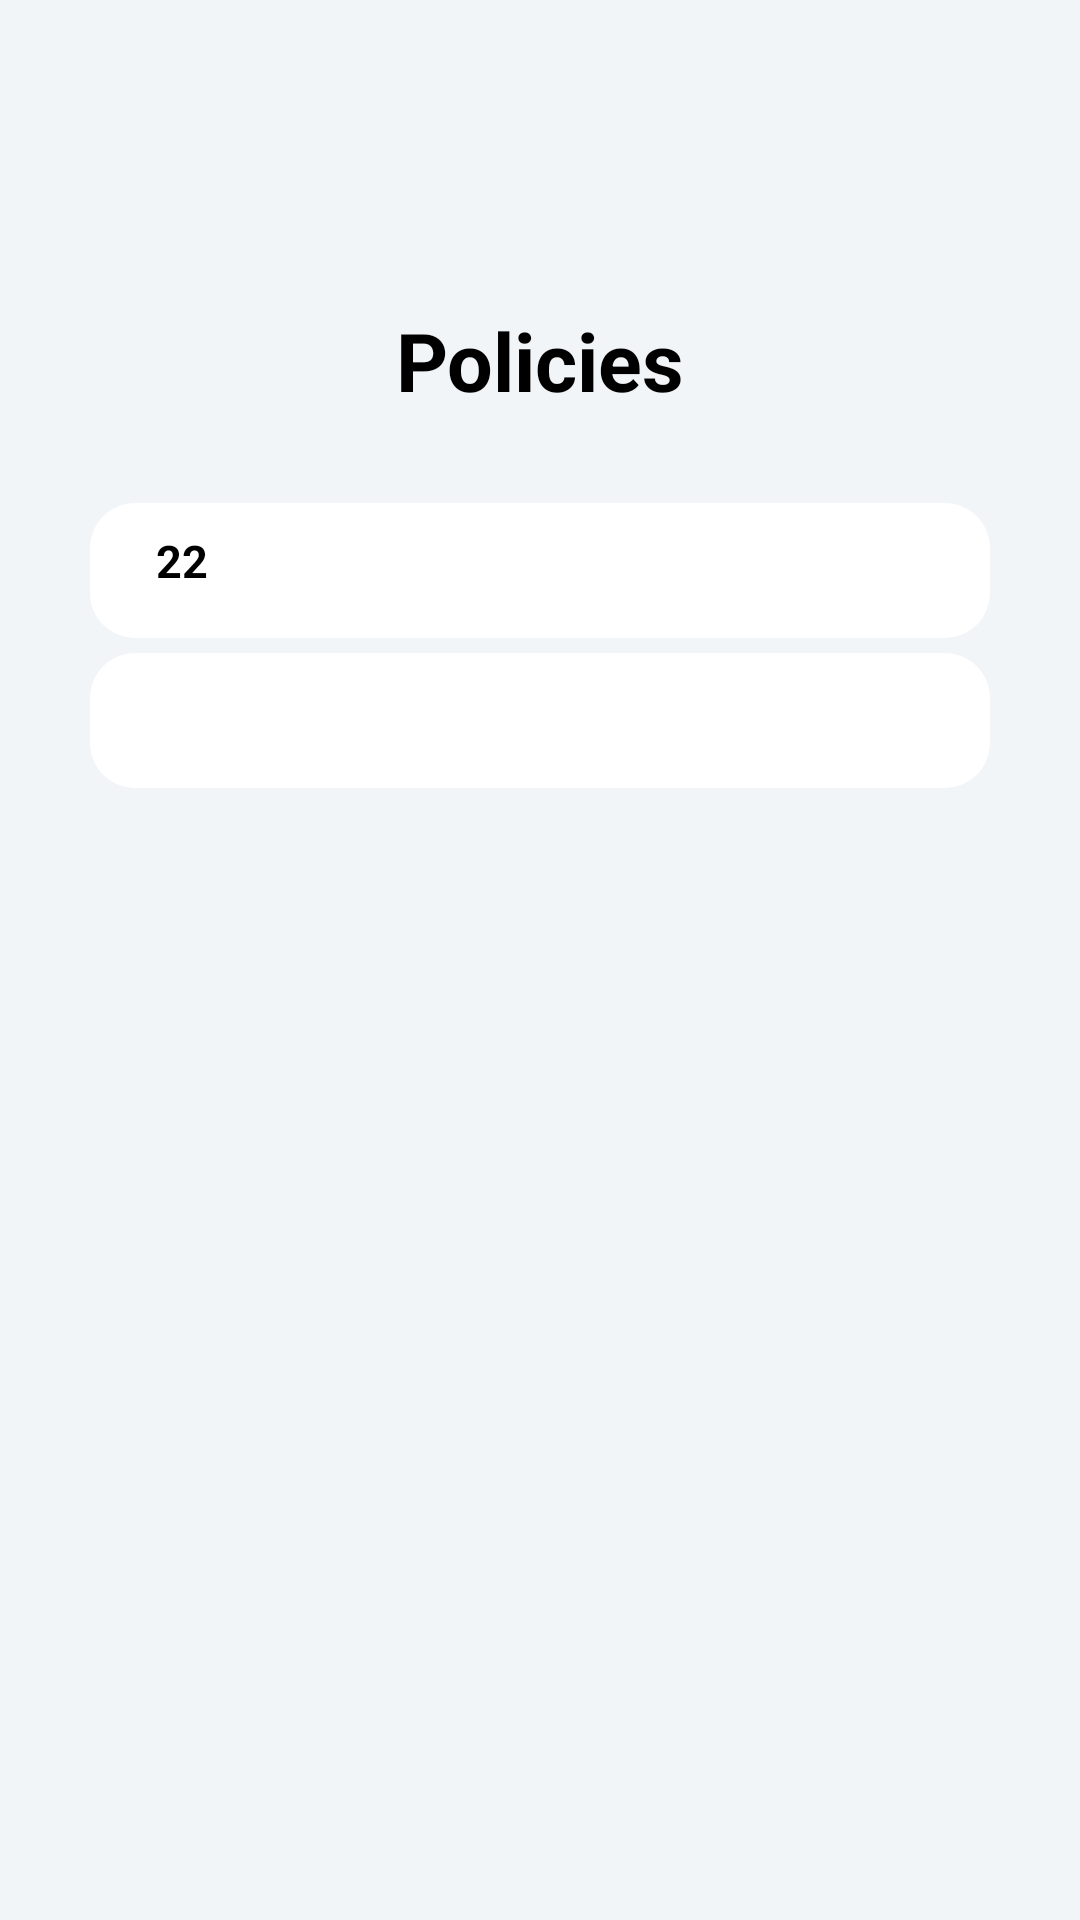

Layout XML and referenced resources for this Android screen:
<!-- AndroidManifest.xml: application theme Theme.Aziz_Musaev_hw_8 -->
<!-- res/layout/activity_main2.xml -->
<?xml version="1.0" encoding="utf-8"?>
<androidx.constraintlayout.widget.ConstraintLayout xmlns:android="http://schemas.android.com/apk/res/android"
    xmlns:app="http://schemas.android.com/apk/res-auto"
    xmlns:tools="http://schemas.android.com/tools"
    android:layout_width="match_parent"
    android:layout_height="match_parent"
    android:background="#F1F5F8"

    tools:context=".MainActivity2">
    <TextView
        android:id="@+id/policy2"
        android:layout_width="300dp"
        android:layout_height="45dp"
        android:layout_marginLeft="50dp"
        android:layout_marginRight="50dp"
        android:layout_marginBottom="260dp"
        android:drawableEnd="@drawable/ic_baseline_arrow_right_24"
        android:drawableRight="@drawable/ic_baseline_arrow_right_24"
        android:inputType="number"
        android:background="@drawable/as"
        android:paddingTop="9dp"
        android:paddingRight="10dp"
        android:paddingLeft="22dp"
        android:text="22"
        android:textAlignment="textStart"
        android:textAllCaps="true"
        android:textColor="@color/black"
        android:textColorHint="@color/black"
        android:textSize="15sp"
        android:textStyle="bold"
        app:layout_constraintBottom_toBottomOf="parent"
        app:layout_constraintEnd_toEndOf="parent"
        app:layout_constraintStart_toStartOf="parent"
        app:layout_constraintTop_toTopOf="parent" />

    <TextView
        android:id="@+id/product_category2"
        android:layout_width="300dp"
        android:layout_height="45dp"
        android:layout_marginLeft="50dp"
        android:layout_marginRight="50dp"
        android:layout_marginBottom="160dp"
        android:drawableEnd="@drawable/ic_baseline_arrow_right_24"
        android:drawableRight="@drawable/ic_baseline_arrow_right_24"
        android:inputType="number"
        android:background="@drawable/as"
        android:paddingTop="9dp"
        android:paddingRight="10dp"
        android:paddingLeft="22dp"
        android:textAlignment="textStart"
        android:textAllCaps="true"
        android:textColor="@color/black"
        android:textColorHint="@color/black"
        android:textSize="15sp"
        android:textStyle="bold"
        app:layout_constraintBottom_toBottomOf="parent"
        app:layout_constraintEnd_toEndOf="parent"
        app:layout_constraintStart_toStartOf="parent"
        app:layout_constraintTop_toTopOf="parent" />
    <TextView
        android:layout_width="wrap_content"
        android:layout_height="wrap_content"
        android:layout_marginBottom="400dp"
        android:text="Policies"
        android:textColor="@color/black"
        android:textSize="27sp"
        android:textStyle="bold"
        app:layout_constraintBottom_toBottomOf="parent"
        app:layout_constraintEnd_toEndOf="parent"
        app:layout_constraintStart_toStartOf="parent"
        app:layout_constraintTop_toTopOf="parent" />

</androidx.constraintlayout.widget.ConstraintLayout>
<!-- resources referenced by this layout -->
<resources>
  <color name="black">#FF000000</color>
  <!-- drawable as (drawable) -->
  <?xml version="1.0" encoding="utf-8"?>
  <shape xmlns:tools="http://schemas.android.com/tools" xmlns:android="http://schemas.android.com/apk/res/android">
  <corners android:radius="15dp"></corners>
      <gradient
  android:centerColor="@color/white"
          android:startColor="@color/white"
          android:endColor="@color/white"
          />
  </shape>
  <style name="Theme.Aziz_Musaev_hw_8" parent="Theme.MaterialComponents.DayNight.DarkActionBar">
          
          <item name="colorPrimary">@color/purple_500</item>
          <item name="colorPrimaryVariant">@color/purple_700</item>
          <item name="colorOnPrimary">@color/white</item>
          
          <item name="colorSecondary">@color/teal_200</item>
          <item name="colorSecondaryVariant">@color/teal_700</item>
          <item name="colorOnSecondary">@color/black</item>
          
          <item name="android:statusBarColor">?attr/colorPrimaryVariant</item>
          
      </style>
  <color name="white">#FFFFFFFF</color>
  <color name="purple_500">#FF6200EE</color>
  <color name="purple_700">#FF3700B3</color>
  <color name="teal_200">#FF03DAC5</color>
  <color name="teal_700">#FF018786</color>
</resources>
